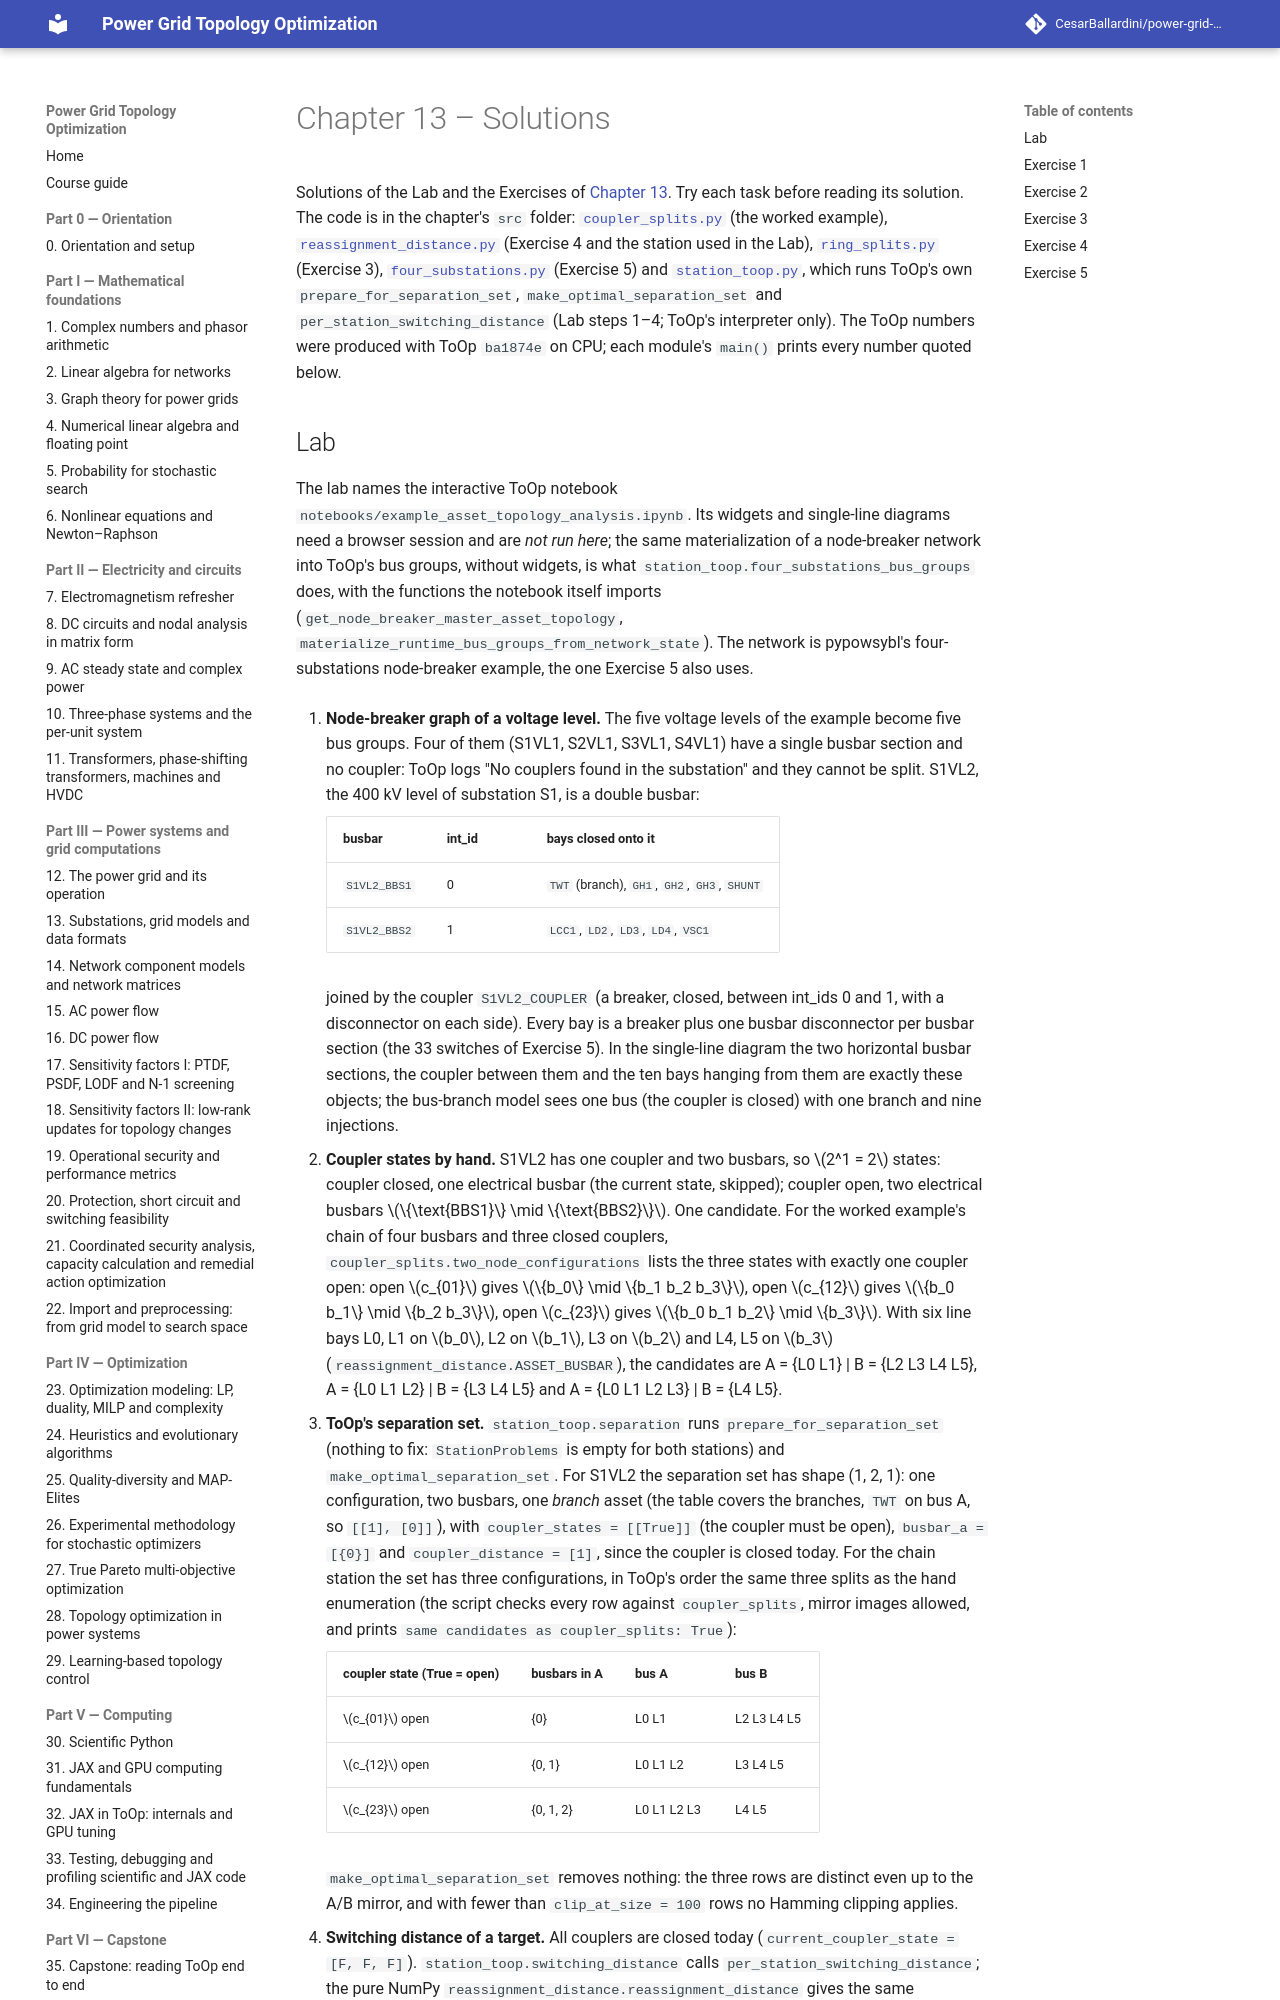

repository: CesarBallardini/power-grid-topology-optimization-course · page: dev/part-3-power-systems/ch13-substations-grid-models/solutions/index.html · generator: mkdocs

# Chapter 13 – Solutions

Solutions of the Lab and the Exercises of [Chapter 13](index.md). Try each task before reading its solution. The
code is in the chapter's `src` folder: [`coupler_splits.py`](src/coupler_splits.py) (the worked example),
[`reassignment_distance.py`](src/reassignment_distance.py) (Exercise 4 and the station used in the Lab),
[`ring_splits.py`](src/ring_splits.py) (Exercise 3), [`four_substations.py`](src/four_substations.py) (Exercise 5)
and [`station_toop.py`](src/station_toop.py), which runs ToOp's own `prepare_for_separation_set`,
`make_optimal_separation_set` and `per_station_switching_distance` (Lab steps 1–4; ToOp's interpreter only). The
ToOp numbers were produced with ToOp `ba1874e` on CPU; each module's `main()` prints every number quoted below.
